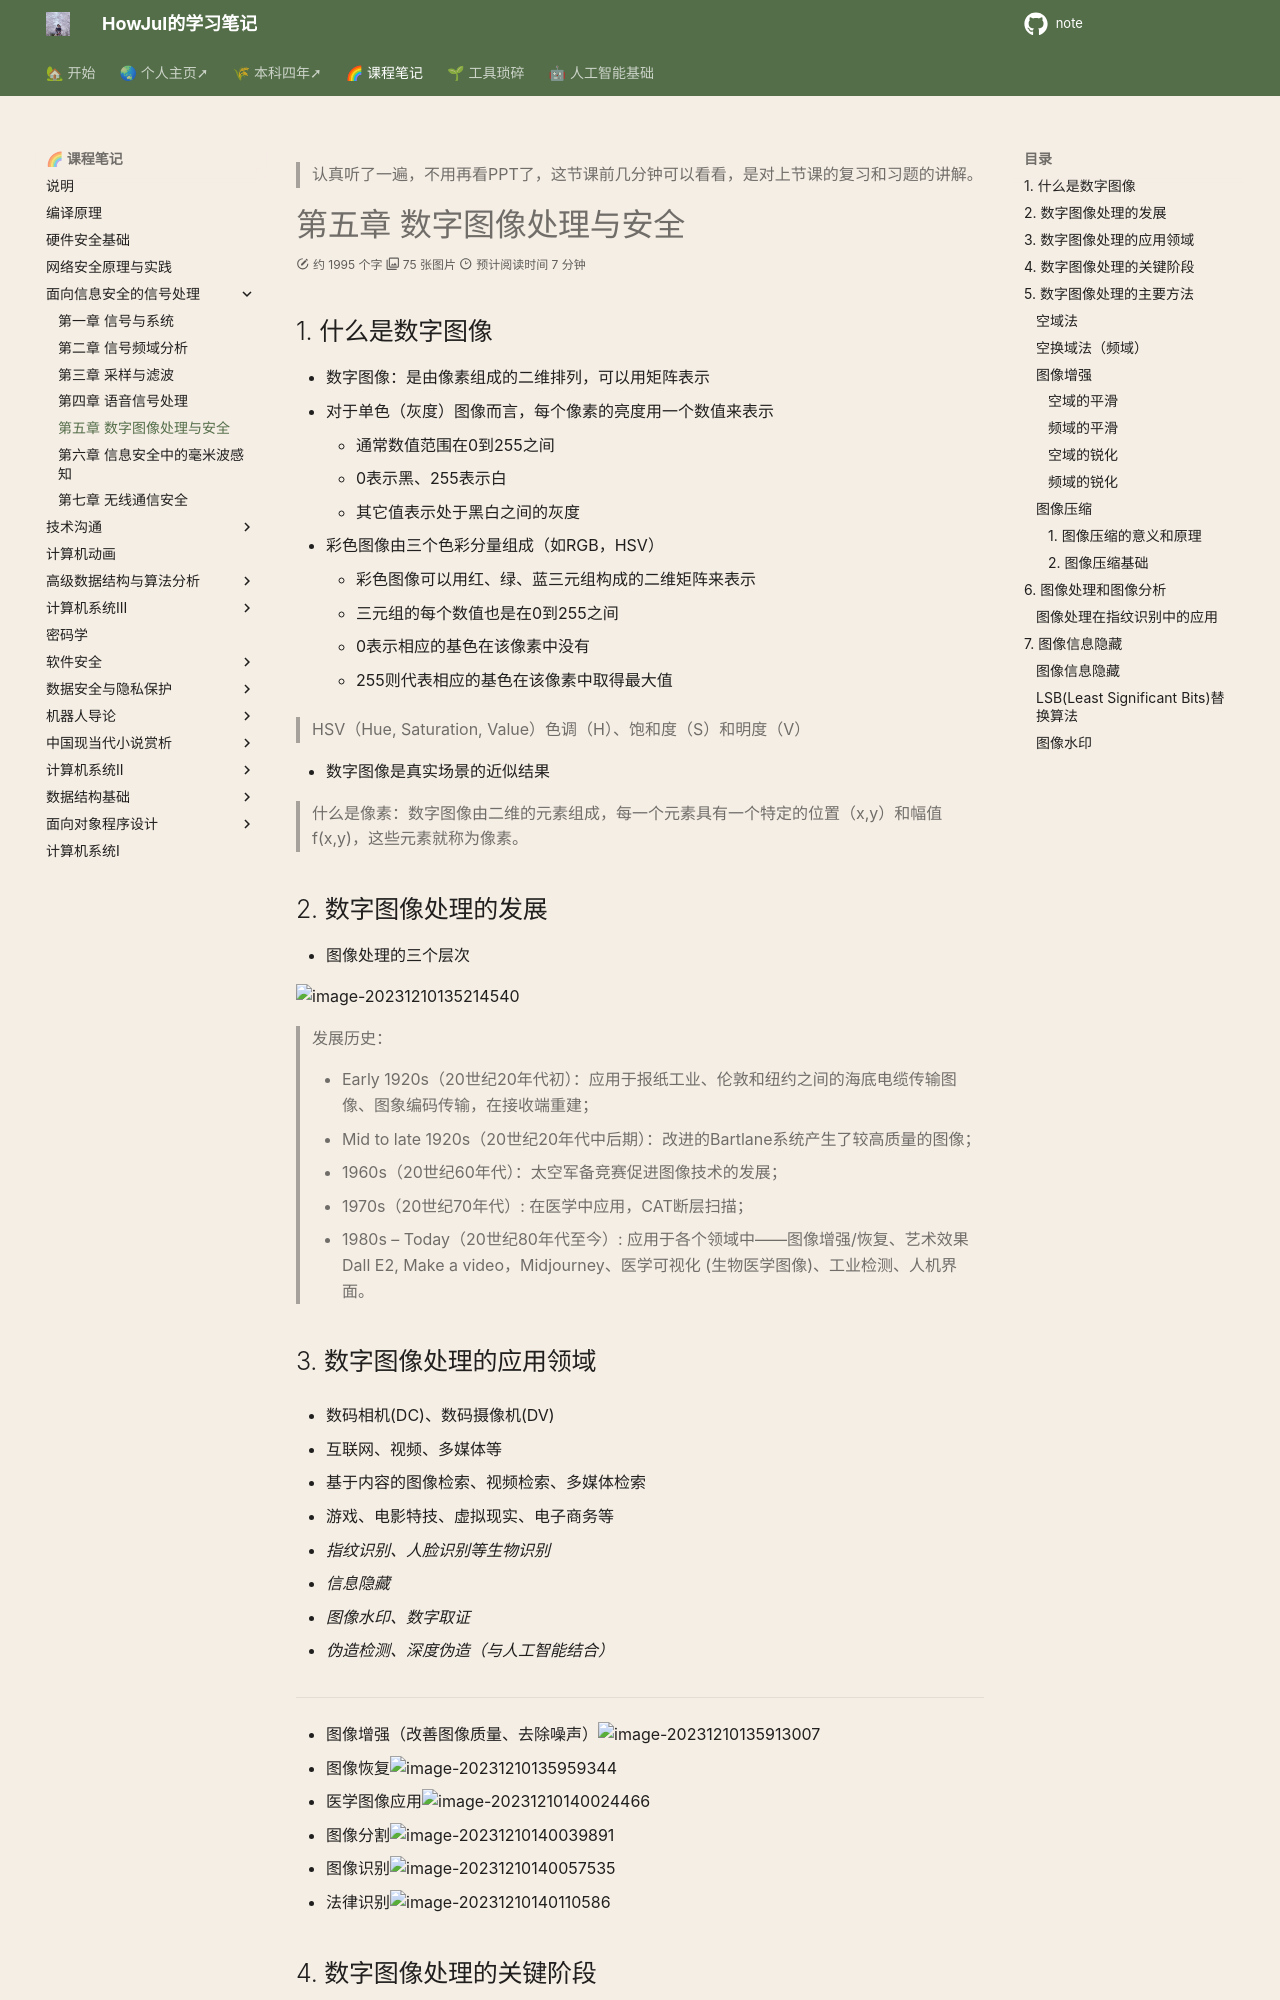

repository: howjul/note · page: 面向信息安全的信号处理/lec5/index.html · generator: mkdocs

> 认真听了一遍，不用再看PPT了，这节课前几分钟可以看看，是对上节课的复习和习题的讲解。

# 第五章 数字图像处理与安全

## 1. 什么是数字图像

- 数字图像：是由像素组成的二维排列，可以用矩阵表示
- 对于单色（灰度）图像而言，每个像素的亮度用一个数值来表示
    - 通常数值范围在0到255之间
    - 0表示黑、255表示白
    - 其它值表示处于黑白之间的灰度

- 彩色图像由三个色彩分量组成（如RGB，HSV）
    - 彩色图像可以用红、绿、蓝三元组构成的二维矩阵来表示
    - 三元组的每个数值也是在0到255之间
    - 0表示相应的基色在该像素中没有
    - 255则代表相应的基色在该像素中取得最大值

> HSV（Hue, Saturation, Value）色调（H）、饱和度（S）和明度（V）

- 数字图像是真实场景的近似结果

> 什么是像素：数字图像由二维的元素组成，每一个元素具有一个特定的位置（x,y）和幅值f(x,y)，这些元素就称为像素。

## 2. 数字图像处理的发展

- 图像处理的三个层次

![image-20231210135214540](../img/11.22/image-20231210135214540.png)

> 发展历史：
>
> - Early 1920s（20世纪20年代初）：应用于报纸工业、伦敦和纽约之间的海底电缆传输图像、图象编码传输，在接收端重建；
> - Mid to late 1920s（20世纪20年代中后期）：改进的Bartlane系统产生了较高质量的图像；
> - 1960s（20世纪60年代）：太空军备竞赛促进图像技术的发展；
> - 1970s（20世纪70年代）: 在医学中应用，CAT断层扫描；
> - 1980s – Today（20世纪80年代至今）: 应用于各个领域中——图像增强/恢复、艺术效果 Dall E2, Make a video，Midjourney、医学可视化 (生物医学图像)、工业检测、人机界面。

## 3. 数字图像处理的应用领域

- 数码相机(DC)、数码摄像机(DV)

- 互联网、视频、多媒体等

- 基于内容的图像检索、视频检索、多媒体检索

- 游戏、电影特技、虚拟现实、电子商务等

- *指纹识别、人脸识别等生物识别*

- *信息隐藏*

- *图像水印、数字取证*

- *伪造检测、深度伪造（与人工智能结合）*

---

- 图像增强（改善图像质量、去除噪声）![image-20231210135913007](../img/11.22/image-20231210135913007.png)
- 图像恢复![image-20231210135959344](../img/11.22/image-20231210135959344.png)
- 医学图像应用![image-20231210140024466](../img/11.22/image-20231210140024466.png)

- 图像分割![image-20231210140039891](../img/11.22/image-20231210140039891.png)

- 图像识别![image-20231210140057535](../img/11.22/image-20231210140057535.png)
- 法律识别![image-20231210140110586](../img/11.22/image-20231210140110586.png)
